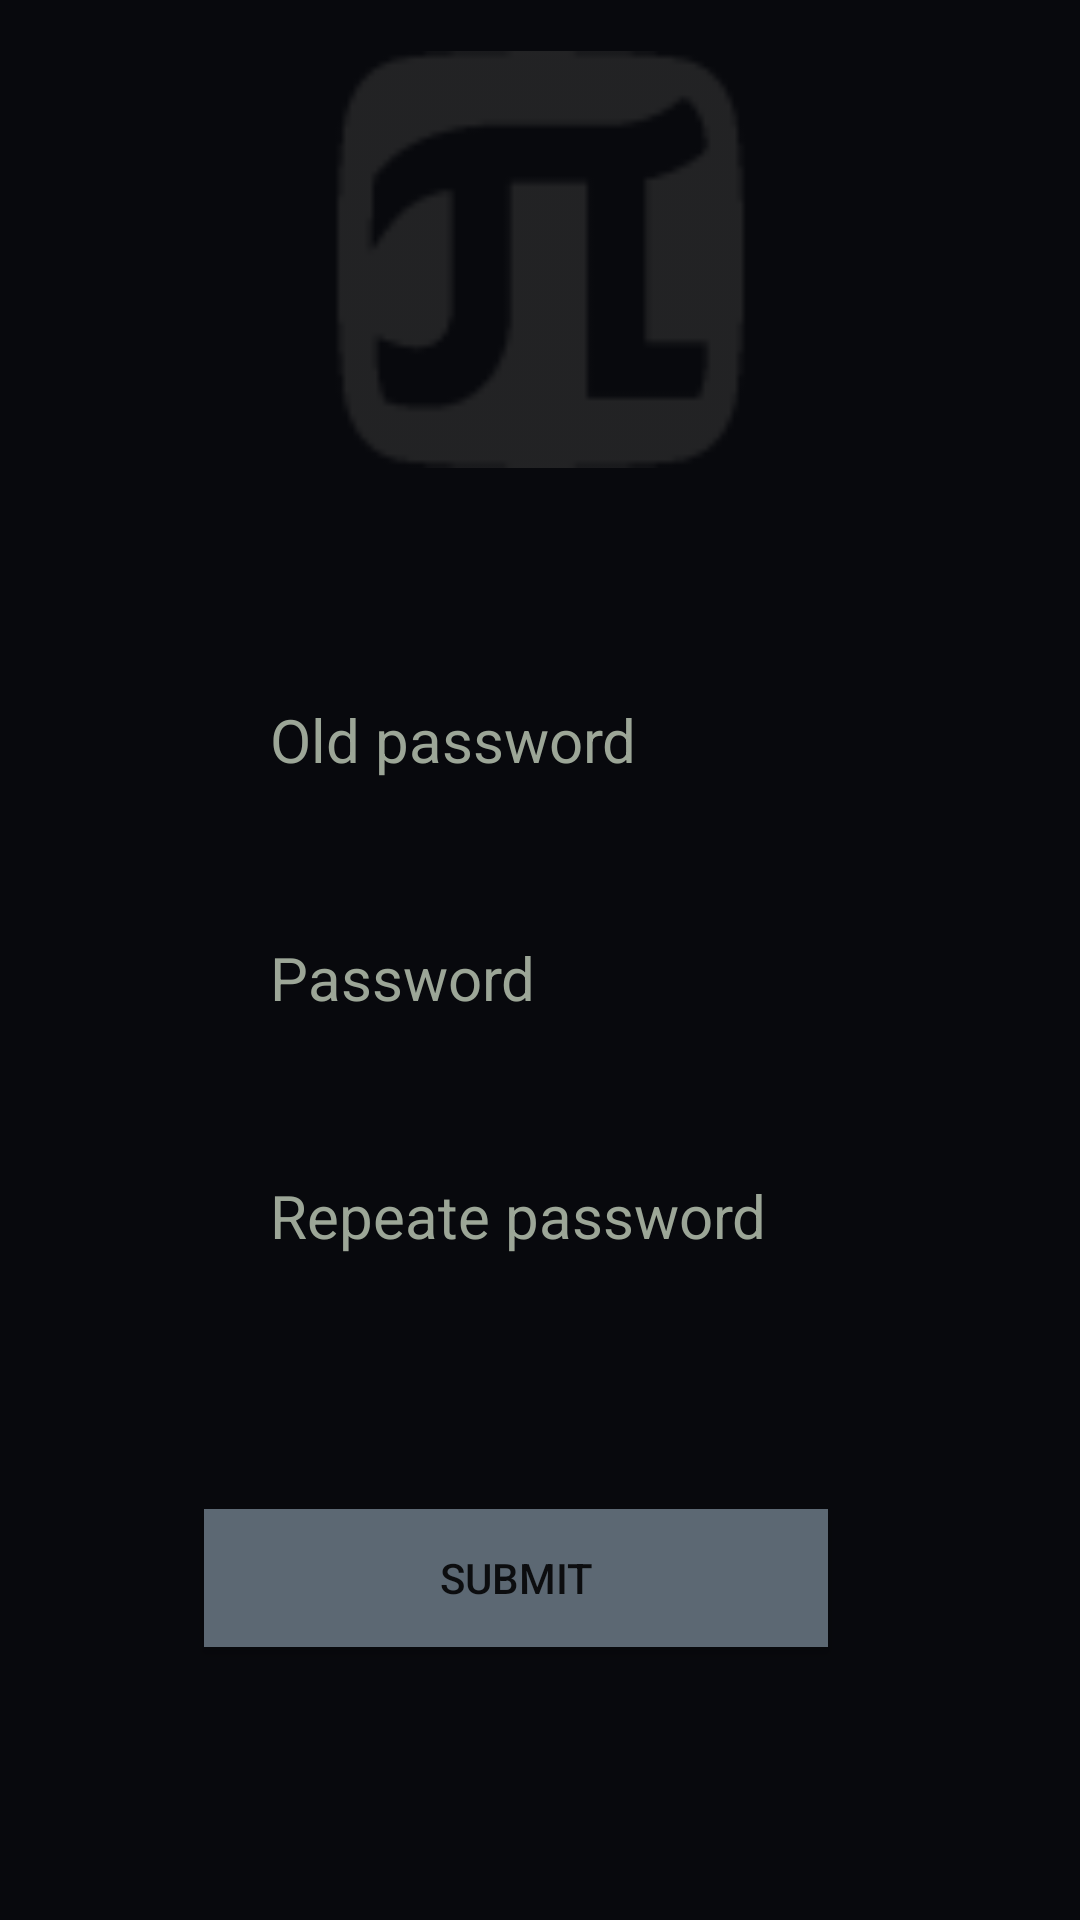

The Android layout XML behind this screen, and the referenced resources:
<!-- AndroidManifest.xml: application theme AppTheme -->
<!-- res/layout/change_password_popup.xml -->
<?xml version="1.0" encoding="utf-8"?>
<androidx.constraintlayout.widget.ConstraintLayout xmlns:android="http://schemas.android.com/apk/res/android"
    xmlns:app="http://schemas.android.com/apk/res-auto"
    xmlns:tools="http://schemas.android.com/tools"
    android:layout_width="match_parent"
    android:layout_height="match_parent"
    android:background="@color/colorMyHeader">

    <EditText
        android:id="@+id/newPasswordText"
        android:layout_width="wrap_content"
        android:layout_height="wrap_content"
        android:layout_marginTop="0dp"
        android:layout_marginEnd="84dp"
        android:background="@color/exo_white"
        android:ems="10"
        android:inputType="textPassword"
        app:layout_constraintEnd_toEndOf="parent"
        app:layout_constraintTop_toBottomOf="@+id/newPasswordLabel" />

    <TextView
        android:id="@+id/oldPasswordLabel"
        android:layout_width="186dp"
        android:layout_height="wrap_content"
        android:layout_marginTop="76dp"
        android:layout_marginEnd="84dp"
        android:text="Old password"
        android:textColor="@color/colorAppName"
        android:textSize="20dp"
        app:layout_constraintEnd_toEndOf="parent"
        app:layout_constraintTop_toBottomOf="@+id/imageView" />

    <EditText
        android:id="@+id/oldPasswordText"
        android:layout_width="wrap_content"
        android:layout_height="wrap_content"
        android:layout_marginTop="0dp"
        android:layout_marginEnd="84dp"
        android:background="@color/exo_white"
        android:ems="10"
        android:inputType="textPassword"
        app:layout_constraintEnd_toEndOf="parent"
        app:layout_constraintTop_toBottomOf="@+id/oldPasswordLabel" />

    <TextView
        android:id="@+id/newPasswordLabel"
        android:layout_width="186dp"
        android:layout_height="wrap_content"
        android:layout_marginTop="28dp"
        android:layout_marginEnd="84dp"
        android:text="Password"
        android:textColor="@color/colorAppName"
        android:textSize="20dp"
        app:layout_constraintEnd_toEndOf="parent"
        app:layout_constraintTop_toBottomOf="@+id/oldPasswordText" />

    <EditText
        android:id="@+id/repitNewPasswordText"
        android:layout_width="wrap_content"
        android:layout_height="wrap_content"
        android:layout_marginTop="0dp"
        android:layout_marginEnd="84dp"
        android:background="@color/exo_white"
        android:ems="10"
        android:inputType="textPassword"
        app:layout_constraintEnd_toEndOf="parent"
        app:layout_constraintTop_toBottomOf="@+id/repeatNewPasswordLabel" />

    <Button
        android:id="@+id/submitChangePassword"
        android:layout_width="208dp"
        android:layout_height="46dp"
        android:layout_marginTop="60dp"
        android:layout_marginEnd="84dp"
        android:background="@color/colorButton"
        android:text="SUBMIT"
        app:layout_constraintEnd_toEndOf="parent"
        app:layout_constraintTop_toBottomOf="@+id/repitNewPasswordText" />

    <TextView
        android:id="@+id/repeatNewPasswordLabel"
        android:layout_width="186dp"
        android:layout_height="wrap_content"
        android:layout_marginTop="28dp"
        android:layout_marginEnd="84dp"
        android:text="Repeate password"
        android:textColor="@color/colorAppName"
        android:textSize="20dp"
        app:layout_constraintEnd_toEndOf="parent"
        app:layout_constraintTop_toBottomOf="@+id/newPasswordText" />

    <ImageView
        android:id="@+id/imageView"
        android:layout_width="139dp"
        android:layout_height="141dp"
        android:layout_marginTop="16dp"
        app:layout_constraintEnd_toEndOf="parent"
        app:layout_constraintStart_toStartOf="parent"
        app:layout_constraintTop_toTopOf="parent"
        app:srcCompat="@drawable/poly_logo" />

</androidx.constraintlayout.widget.ConstraintLayout>
<!-- resources referenced by this layout -->
<resources>
  <color name="colorAppName">#9CA697</color>
  <color name="colorButton">#5C6873</color>
  <color name="colorMyHeader">#08090D</color>
  <!-- drawable poly_logo: png bitmap (drawable-hdpi, 726 bytes) -->
  <style name="AppTheme" parent="Theme.AppCompat.Light.NoActionBar">
          
          <item name="colorPrimary">@color/colorPrimary</item>
          <item name="colorPrimaryDark">@color/colorPrimaryDark</item>
          <item name="colorAccent">@color/colorAccent</item>
          <item name="actionOverflowButtonStyle">@style/OverFlow</item>
      </style>
  <color name="colorPrimary">#6200EE</color>
  <color name="colorPrimaryDark">#3700B3</color>
  <color name="colorAccent">#03DAC5</color>
  <style name="OverFlow" parent="Widget.AppCompat.Light.ActionButton.Overflow">
          <item name="android:src">@drawable/ic_outline_menu_24</item>
      </style>
  <!-- drawable ic_outline_menu_24 (drawable) -->
  <vector android:height="24dp" android:tint="#9CA697"
      android:viewportHeight="24" android:viewportWidth="24"
      android:width="24dp" xmlns:android="http://schemas.android.com/apk/res/android">
      <path android:fillColor="@android:color/white" android:pathData="M3,18h18v-2L3,16v2zM3,13h18v-2L3,11v2zM3,6v2h18L21,6L3,6z"/>
  </vector>
</resources>
